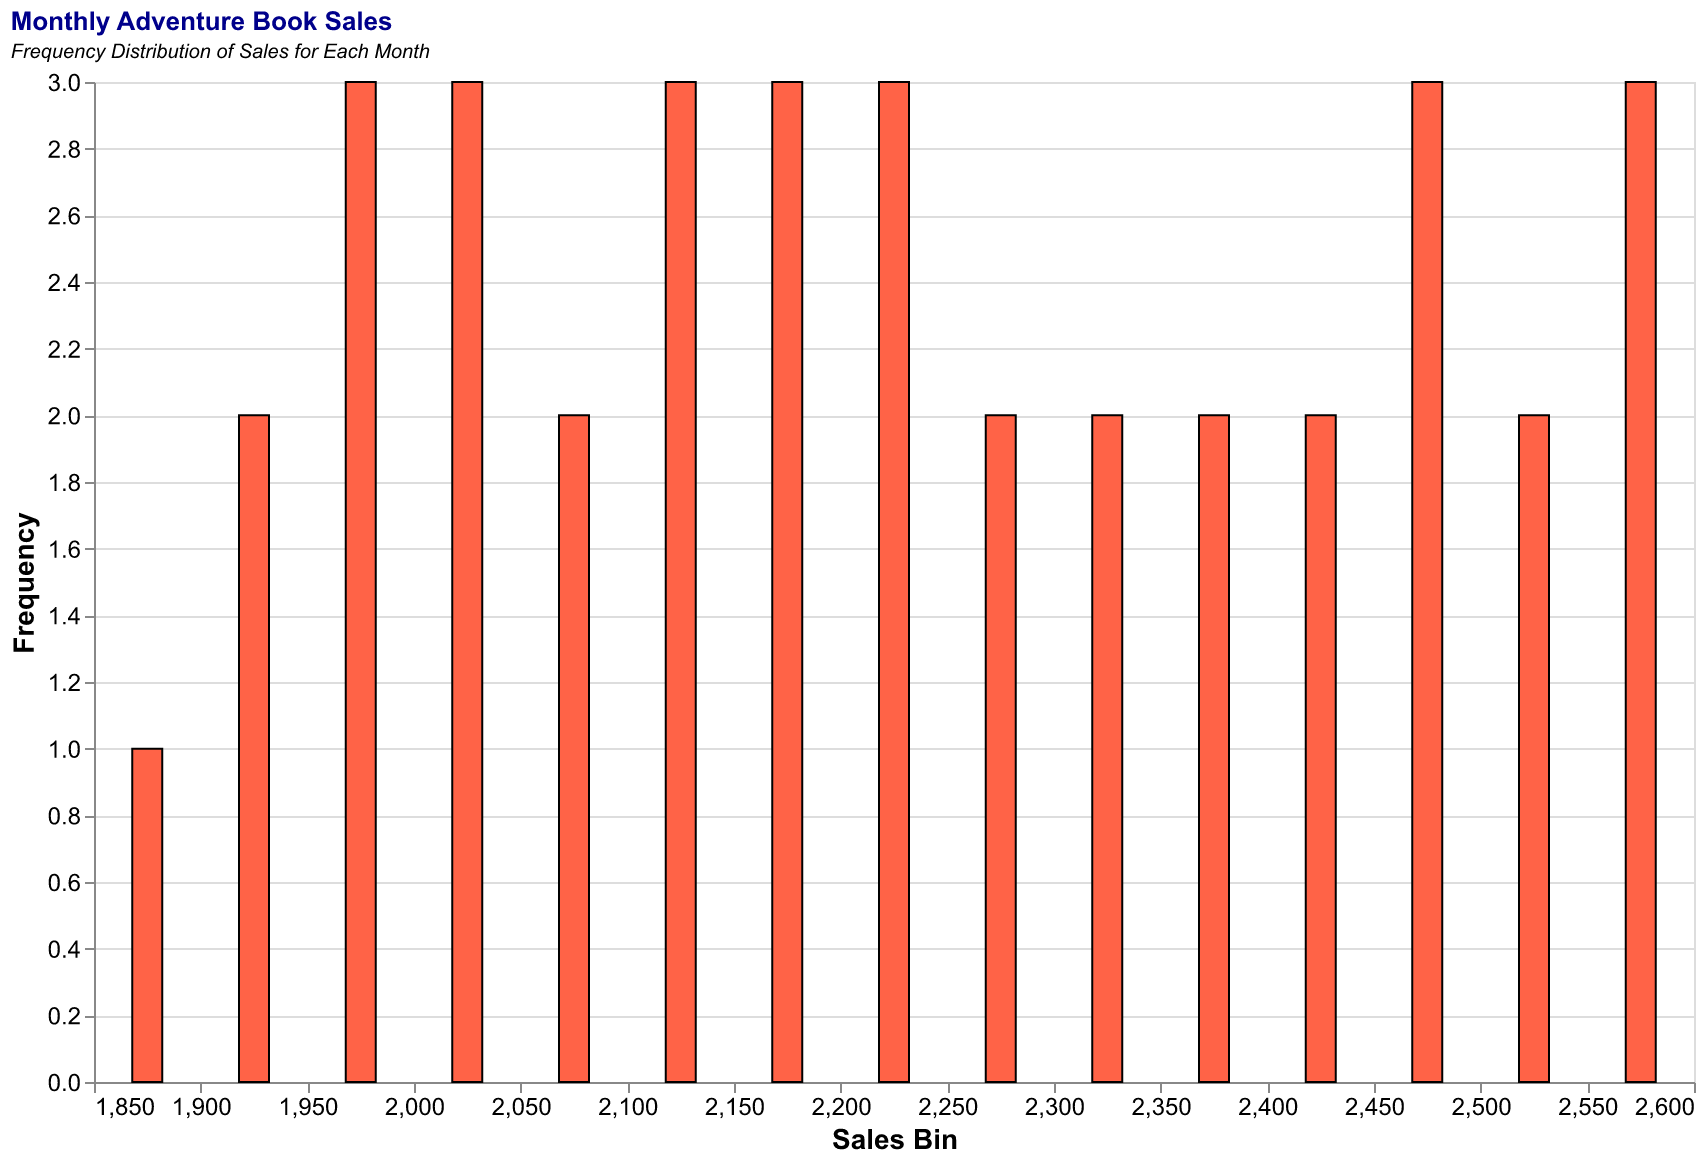

Source data for this figure (header and first rows):
Month, Sales
January, 2000
February, 1850
March, 2200
April, 2300
May, 2100
June, 1900
July, 1950
August, 2050
September, 2150
October, 2500
November, 2450
December, 2350
January, 1900
February, 2000
March, 2250
April, 2400
May, 2150
June, 1950
July, 2000
August, 2100
September, 2200
October, 2550
November, 2500
December, 2400
January, 2100
February, 1950
March, 2300
April, 2450
May, 2250
June, 2050
July, 2150
August, 2200
September, 2350
October, 2600
November, 2550
December, 2450
